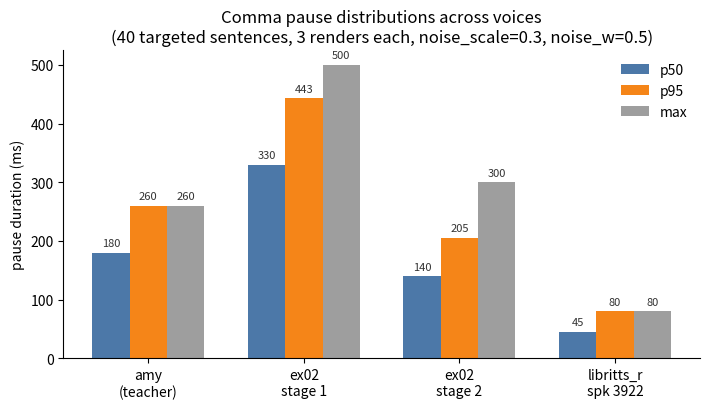

This figure's Python source:
import matplotlib
matplotlib.use("Agg")
import matplotlib.pyplot as plt
import numpy as np

voices = ["amy\n(teacher)", "ex02\nstage 1", "ex02\nstage 2", "libritts_r\nspk 3922"]
p50 = [180, 330, 140, 45]
p95 = [260, 443, 205, 80]
mx  = [260, 500, 300, 80]

x = np.arange(len(voices))
w = 0.24
fig, ax = plt.subplots(figsize=(7.2, 4.2))
b1 = ax.bar(x - w, p50, w, label="p50", color="#4C78A8")
b2 = ax.bar(x,     p95, w, label="p95", color="#F58518")
b3 = ax.bar(x + w, mx,  w, label="max", color="#9E9E9E")
ax.set_xticks(x)
ax.set_xticklabels(voices)
ax.set_ylabel("pause duration (ms)")
ax.set_title("Comma pause distributions across voices\n(40 targeted sentences, 3 renders each, noise_scale=0.3, noise_w=0.5)")
ax.legend(frameon=False)
ax.spines[["top", "right"]].set_visible(False)
for bars in (b1, b2, b3):
    for b in bars:
        ax.text(b.get_x() + b.get_width()/2, b.get_height() + 8, f"{int(b.get_height())}",
                ha="center", va="bottom", fontsize=8, color="#333333")
fig.tight_layout()
fig.savefig("fig_comma_pauses.png", dpi=200)
print("figure written")
